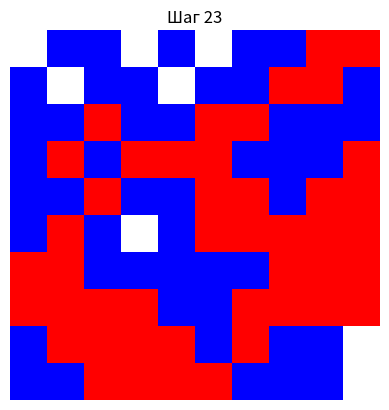

The script that saved this image:
# -*- coding: utf-8 -*-
"""ИИ_лабы_3

Automatically generated by Colab.

Original file is located at
    https://colab.research.google.com/<link-removed>
"""

import matplotlib.colors as mcolors
import matplotlib.pyplot as plt
import numpy as np
from matplotlib.animation import FuncAnimation, PillowWriter


class Map:
    def __init__(self, n):
        self.n = n
        self.map = self.initialize_grid()

    def initialize_grid(self):
        return np.random.choice(['B', 'R', 'E'], size=(self.n, self.n), p=[0.45, 0.45, 0.10])

    def is_happy(self, x, y):
        color = self.map[x, y]
        if color == 'E':
            return True

        neighbors = [(i, j) for i in range(max(0, x - 1), min(self.n, x + 2))
                     for j in range(max(0, y - 1), min(self.n, y + 2))
                     if (i, j) != (x, y)]

        same_color_count = sum(1 for i, j in neighbors if self.map[i, j] == color)

        return same_color_count >= 2

    def move_unhappy(self):
        unhappy_cells = [(x, y) for x in range(self.n) for y in range(self.n) if not self.is_happy(x, y)]

        if unhappy_cells:
            x, y = unhappy_cells[np.random.choice(len(unhappy_cells))]

            empty_cells = np.argwhere(self.map == 'E')
            if empty_cells.size > 0:
                new_x, new_y = empty_cells[np.random.choice(empty_cells.shape[0])]

                self.map[new_x, new_y] = self.map[x, y]
                self.map[x, y] = 'E'


class Shelling:
    def __init__(self, grid_size, steps):
        self.map = Map(grid_size)
        self.fig, self.ax = plt.subplots()
        self.ani = FuncAnimation(self.fig, self.update, frames=steps, repeat=False)
        self.colors = ['white', 'blue', 'red']
        self.step_counter = 0
        self.stopped = False  # Флаг для отслеживания остановки анимации

    def update(self, frame):
        if self.stopped:
            return

        previous_grid = self.map.map.copy()
        self.map.move_unhappy()

        self.ax.clear()

        cmap = mcolors.ListedColormap(self.colors)
        grid_numeric = np.where(self.map.map == 'B', 1, np.where(self.map.map == 'R', 2, 0))
        self.ax.imshow(grid_numeric, cmap=cmap)

        self.step_counter += 1
        self.ax.set_title(f"Шаг {self.step_counter}")
        self.ax.axis('off')

        # Сохраняем изображение после первого шага
        if self.step_counter == 1:
            self.save_image("step_1.png")

        # Проверка на "счастливость" всех клеток
        all_happy = all(self.map.is_happy(x, y) for x in range(self.map.n) for y in range(self.map.n))
        if all_happy:
            self.ani.event_source.stop()
            self.stopped = True  # Устанавливаем флаг остановки

    def save_image(self, filename):
        self.fig.savefig(filename)

    def run(self):
        self.ani.save('sheltering_model.gif', writer=PillowWriter(fps=30))
        plt.show()


grid_size = 10
steps = grid_size * 5

sim = Shelling(grid_size, steps)
sim.run()